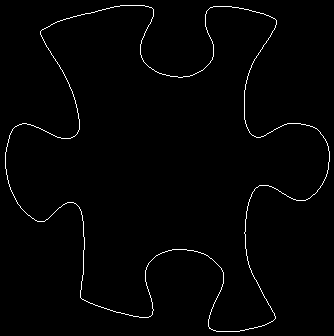

The file beside this chart, header and first rows:
5, 152
5, 153
5, 154
5, 155
5, 156
5, 157
5, 158
5, 159
5, 160
5, 161
5, 162
5, 163
5, 164
5, 165
5, 166
5, 167
5, 168
6, 169
6, 170
6, 171
6, 172
6, 173
6, 174
7, 175
7, 176
7, 177
7, 178
7, 179
8, 180
8, 181
8, 182
8, 183
9, 184
9, 185
9, 186
10, 187
10, 188
10, 189
11, 190
11, 191
12, 192
12, 193
13, 194
13, 195
14, 196
14, 197
15, 198
15, 199
16, 200
16, 201
17, 202
17, 203
18, 204
19, 205
20, 206
20, 207
21, 208
22, 209
23, 210
24, 211
25, 212
... 1,442 more rows
